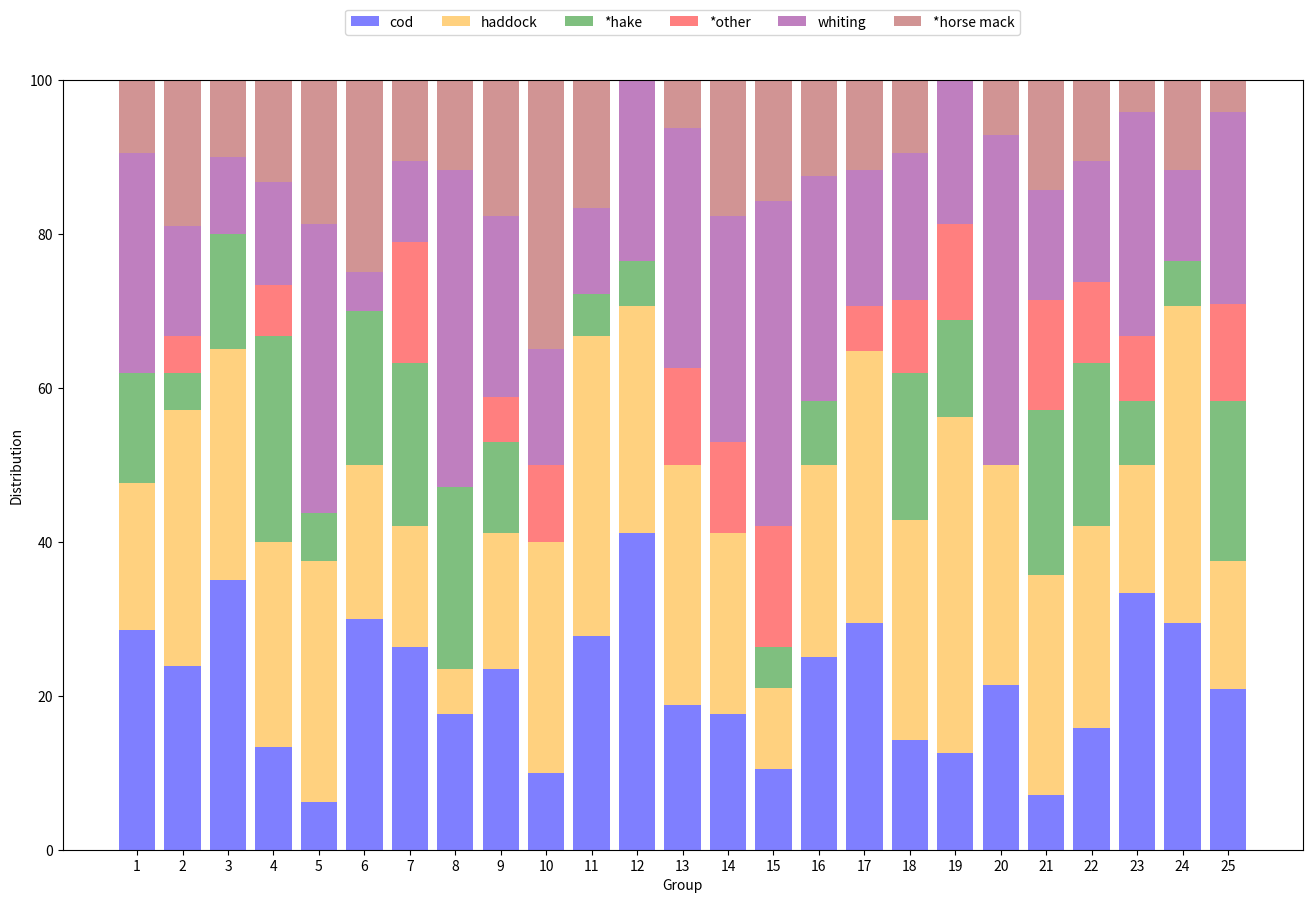
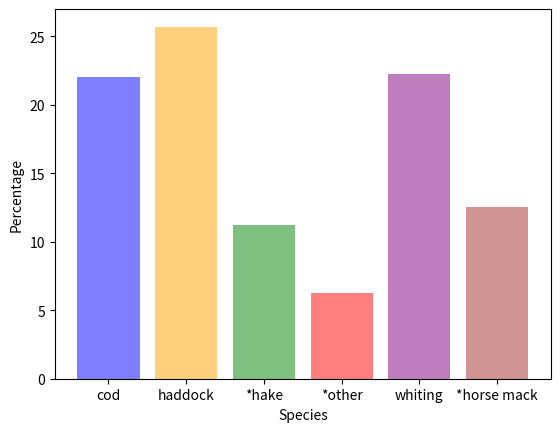
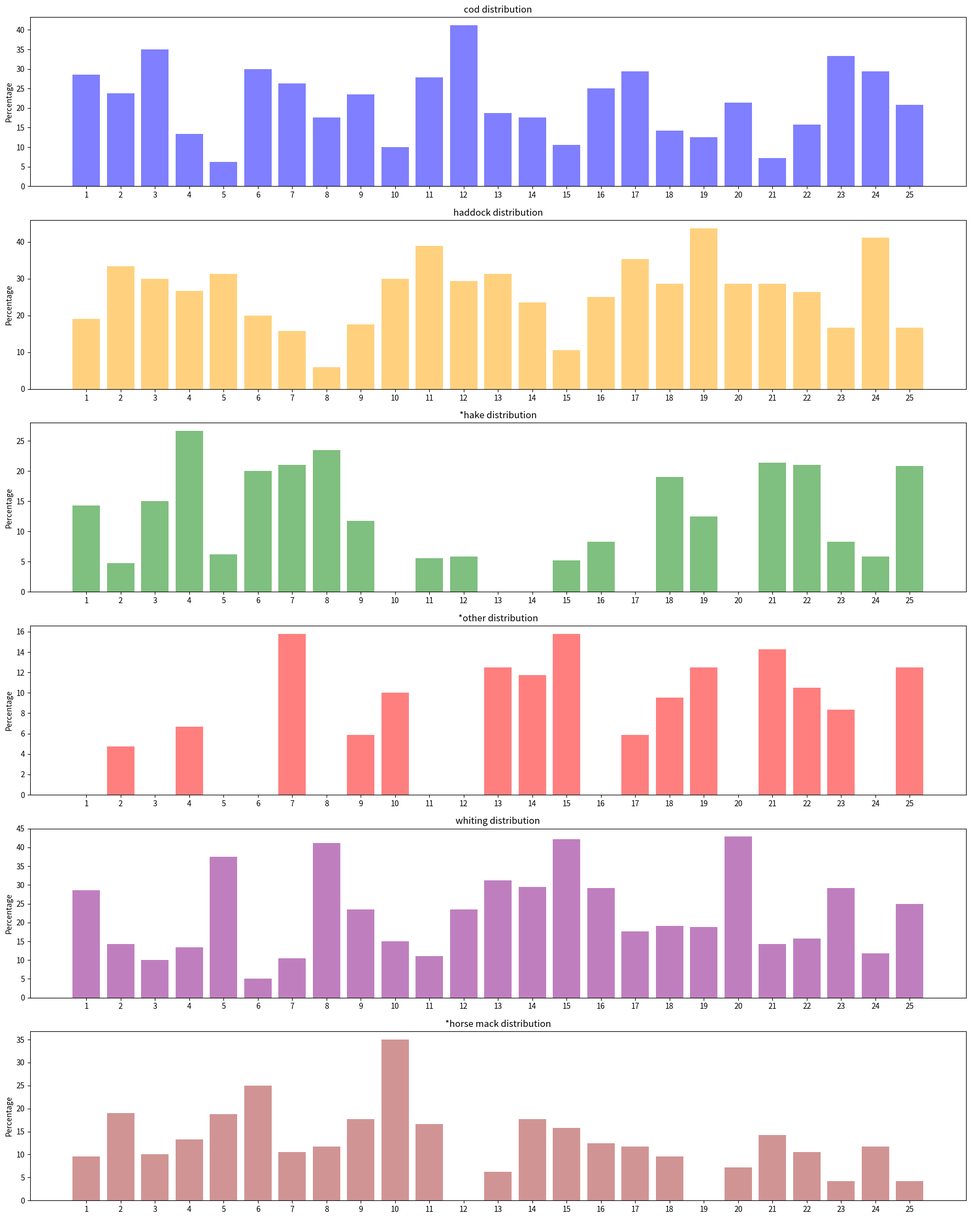
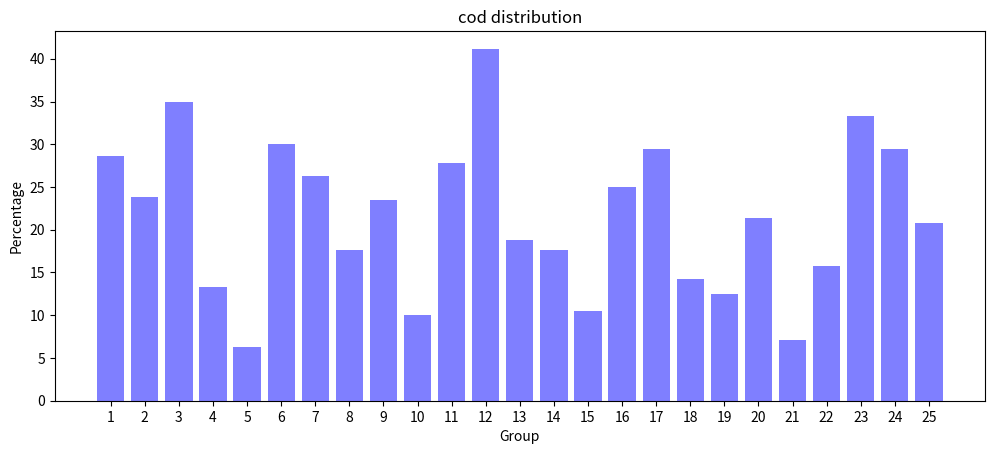
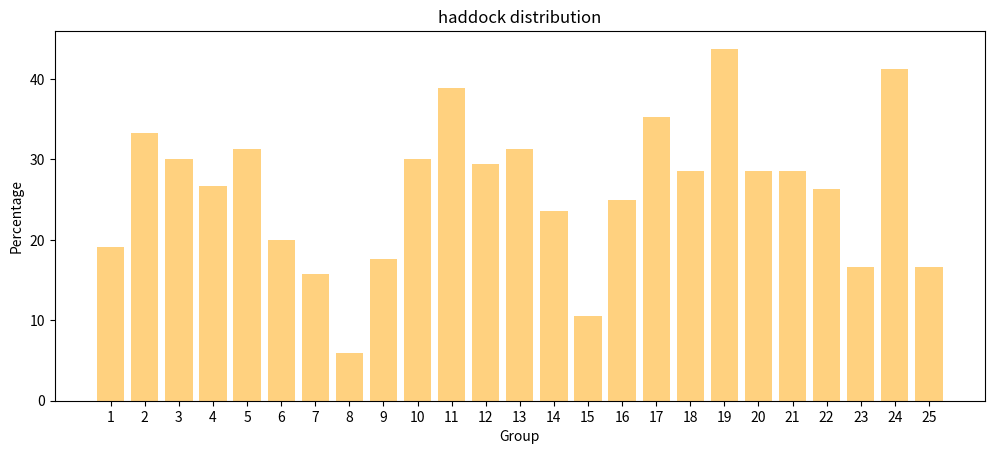
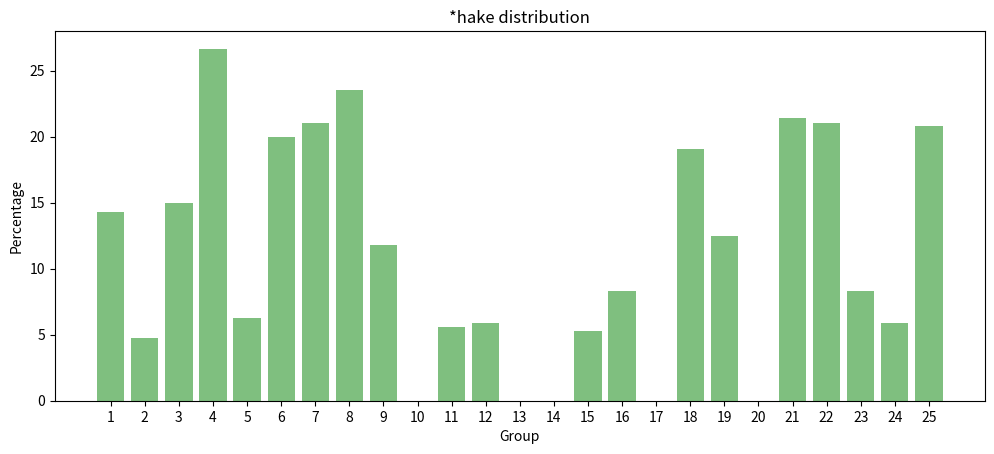
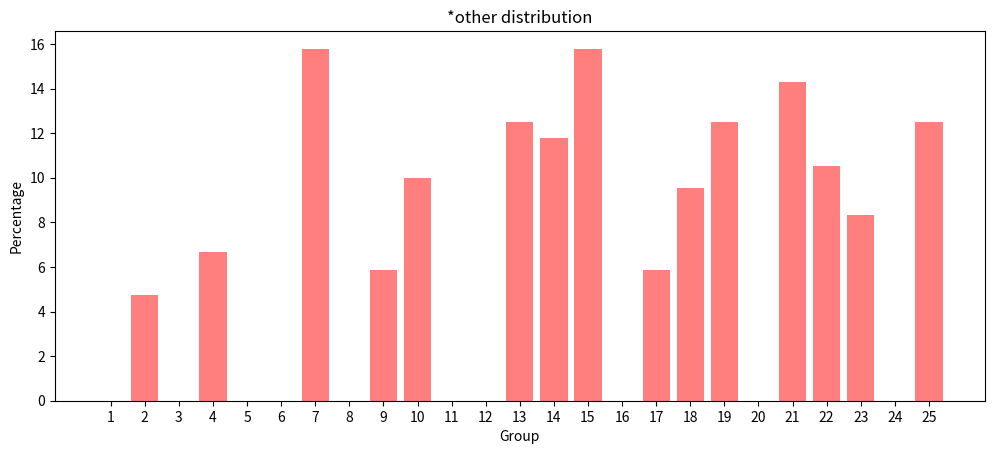
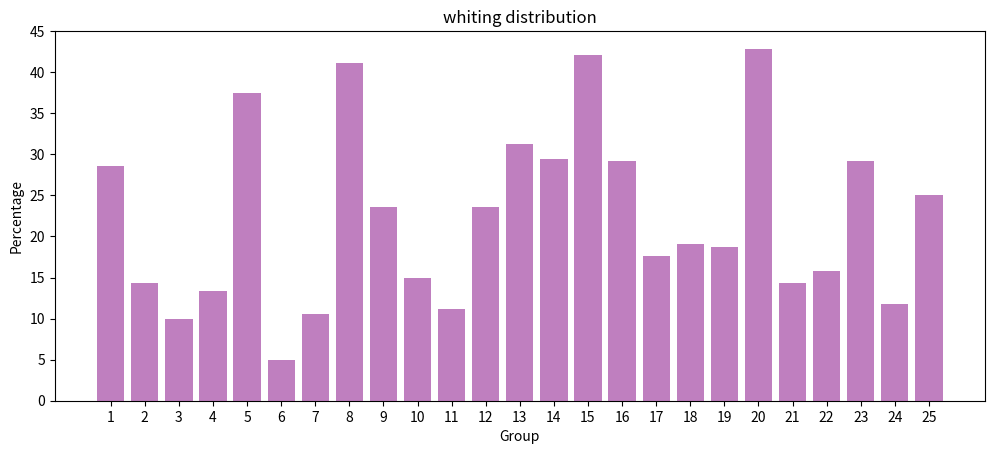
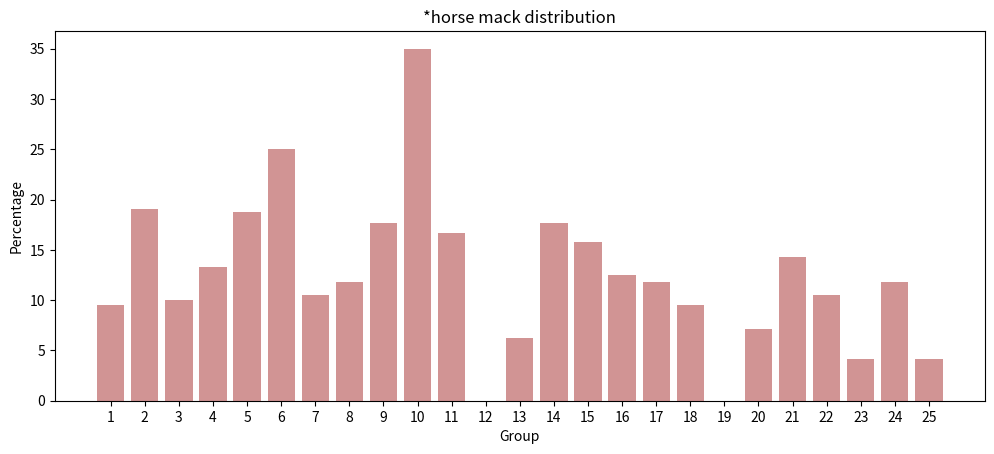

Write Python code to recreate these figures, in order.
import random as rnd
import matplotlib.pyplot as plt
import numpy as np
from collections import Counter
import os

FISH_CATALOG = {
    "cod": 102,
    "haddock": 119,
    "*hake": 52,
    "*other": 29,
    "whiting": 103,
    "*horse mack": 58
}

COLORS = ['blue', 'orange', 'green', 'red', 'purple', 'brown', 'yellow', 'cyan', 'silver']
BAR_COLORS = COLORS[:len(list(FISH_CATALOG.keys()))]

NUMBER_OF_GROUPS = 25
GROUP_MIN = 14
GROUP_MAX = 24

class GroupGenerator():
    def __init__(self):
        self.available_fish = self.get_all_fish()
        self.used_fish = []
        self.groups = []

    def draw_global_distribution(self):
        species = FISH_CATALOG.keys()
        #x_pos = np.arange(len(species))
        sizes =np.asarray(list(FISH_CATALOG.values()))
        sizes = sizes/sizes.sum(axis=0) * 100
        
        fig, ax = plt.subplots()
        ax.set_xlabel("Species")
        ax.set_ylabel("Percentage")
        ax.bar(species, sizes, align='center', alpha=0.5, color = BAR_COLORS)
        plt.savefig("global_distribution.png")
    
    def draw_distribution_across_groups(self, species, color):
        fig, ax = plt.subplots()
        sizes = []
        for group in self.groups:
            number_of_instances = group.count(species)
            sizes.append(number_of_instances/len(group)*100)

        fig, ax = plt.subplots()
        fig.set_figwidth(12)
        ax.bar(np.arange(1, len(self.groups)+1), sizes, align='center', alpha = 0.5, color = color)
        ax.set_title(species + ' distribution')
        ax.set_xlabel("Group")
        ax.set_ylabel("Percentage")
        ax.set_xticks(np.arange(1, NUMBER_OF_GROUPS+1))
        plt.savefig(species + ".png") 

    def draw_distribution_across_groups_one_figure(self):
        fig, axs = plt.subplots(len(list(FISH_CATALOG.keys())))
        fig.set_figheight(28)
        fig.set_figwidth(22)

        for species in FISH_CATALOG.keys():
            sizes = []
            for group in self.groups:
                number_of_instances = group.count(species)
                sizes.append(number_of_instances/len(group)*100)
            ax_idx = list(FISH_CATALOG.keys()).index(species)
            ax_color = COLORS[list(FISH_CATALOG.keys()).index(species)]
            axs[ax_idx].bar(np.arange(1, len(self.groups)+1), sizes, align='center', alpha = 0.5, label = species, color = ax_color)
            axs[ax_idx].set_title(species + ' distribution')
            #axs[ax_idx].set_xlabel("Group")
            axs[ax_idx].set_ylabel("Percentage")
            axs[ax_idx].set_xticks(np.arange(1, NUMBER_OF_GROUPS+1))
        #fig.legend(loc = "upper left")
        plt.savefig("distribution_across_groups.png")
        
    def draw_group_distribution(self, group):
        species = FISH_CATALOG.keys()
        sizes = []
        for fish in species:
            number_of_instances = group.count(fish)
            sizes.append(number_of_instances/len(group)*100)
        bar_labels = species
        bar_colors = COLORS[:len(species)]
        
        fig, ax = plt.subplots()
        ax.bar(species, sizes, align='center', alpha = 0.5, label = bar_labels, color = bar_colors)
        plt.savefig("group.png")

    def draw_group_distributions(self):
        #group_distributions = []
        fig, ax = plt.subplots()
        fig.set_figheight(10)
        fig.set_figwidth(16)
        ax.set_xlabel("Group")
        ax.set_ylabel("Distribution")
        for group in self.groups:
            #group_distribution = []
            distribution_sum = 0
            for species in FISH_CATALOG.keys():
                number_of_instances = group.count(species)
                size = number_of_instances/len(group)*100
                ax_color = COLORS[list(FISH_CATALOG.keys()).index(species)]
                ax.bar(self.groups.index(group)+1, size, bottom=distribution_sum, align="center", alpha=0.5, label = species, color = ax_color)
                ax.set_xticks(np.arange(1, NUMBER_OF_GROUPS+1))
                distribution_sum += size
        ax.legend(list(FISH_CATALOG.keys()), loc='upper center', bbox_to_anchor=(0.5, 1.1), ncol=6)
        plt.savefig("group_distributions.png")
      
    def get_all_fish(self):
        all_fish = []
        for species in FISH_CATALOG.keys():
            for i in range(FISH_CATALOG[species]):
                all_fish.append(species)
        rnd.shuffle(all_fish)
        return all_fish
    
    def reset(self):
        print("Made {}/{} groups. Resetting".format(len(self.groups), NUMBER_OF_GROUPS))
        self.available_fish = self.get_all_fish()
        self.used_fish = []
        self.groups = []
    
    def get_group(self):
        number_of_fish = rnd.randint(GROUP_MIN, GROUP_MAX)
 
        # There is enough fish to create a new group -> Create a new group
        if number_of_fish <= len(self.available_fish):
            group = []
            #print("Number of fish {} Number of groups {}".format(len(self.available_fish), len(self.groups)))
            for i in range(number_of_fish):
                rnd_fish = rnd.choice(self.available_fish)
                group.append(rnd_fish)
                self.available_fish.remove(rnd_fish)
                self.used_fish.append(rnd_fish)
            self.groups.append(group)

        # There is not enough fish to create a new group, but we have 25 groups already
        elif number_of_fish > len(self.available_fish) and len(self.groups) == NUMBER_OF_GROUPS:
            number_of_fish = len(self.available_fish)
            for i in range(number_of_fish):
                rnd_fish = rnd.choice(self.available_fish)
                rnd.choice(self.groups).append(rnd_fish)
                self.available_fish.remove(rnd_fish)
                self.used_fish.append(rnd_fish)

        # There is less fish than required to create a new group and there are more or less groups than the target
        elif number_of_fish > len(self.available_fish) and len(self.groups) != NUMBER_OF_GROUPS:
            self.reset()


    def write_groups(self):
        filename = "groups.txt"
        if os.path.exists(filename):
            os.remove(filename)
            
        for idx, group in enumerate(self.groups):
            group.sort()
            counter = Counter(group)
            string_to_write = 'Group No. {} Number of fish {}'.format(idx + 1, len(group))  
            for fish in FISH_CATALOG.keys():
                fish_count = ' {} {}'.format(fish, counter[fish])
                string_to_write += fish_count
            string_to_write += "\n"
            
            with open(filename, "a") as f:
                f.write(string_to_write)

if __name__=="__main__":
    generator = GroupGenerator()

    while len(generator.available_fish):
        generator.get_group()

    print("Number of groups", len(generator.groups))
    for group in generator.groups: 
        group.sort()
        print("Group No.", generator.groups.index(group)+1, "Number of fish", len(group), group)
    print("===========================")

    generator.write_groups()

    #generator.draw_group_distribution(generator.groups[2])
    generator.draw_group_distributions()

    generator.draw_global_distribution()
    generator.draw_distribution_across_groups_one_figure()
    for species in FISH_CATALOG.keys():
        color_idx = list(FISH_CATALOG.keys()).index(species)
        generator.draw_distribution_across_groups(species, COLORS[color_idx])
        
